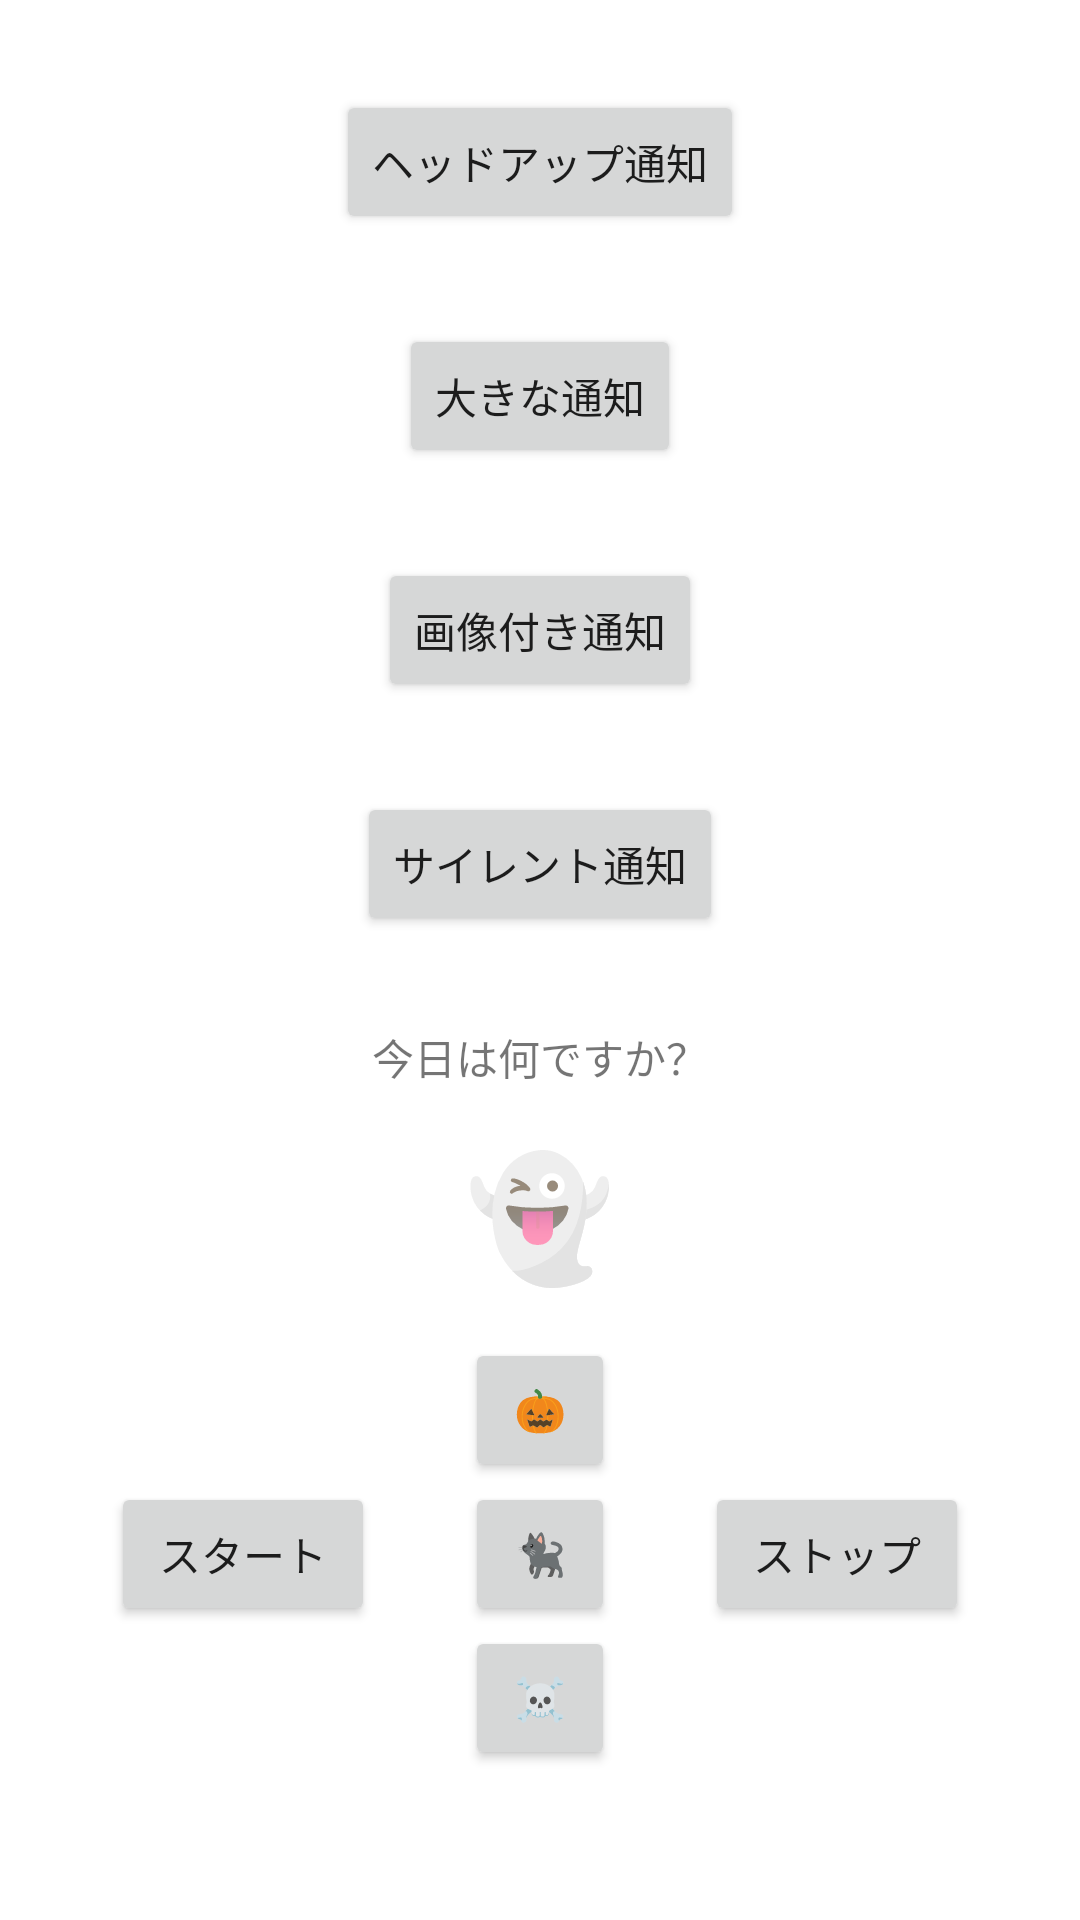

Layout XML and referenced resources for this Android screen:
<!-- AndroidManifest.xml: application theme Theme.Soup -->
<!-- res/layout/activity_main.xml -->
<?xml version="1.0" encoding="utf-8"?>
<LinearLayout
	xmlns:android="http://schemas.android.com/apk/res/android"
	android:layout_width="match_parent"
	android:layout_height="match_parent"
	android:orientation="vertical"
	>

	<Button
		android:id="@+id/heads_up_notification_button"
		android:layout_width="wrap_content"
		android:layout_height="wrap_content"
		android:layout_gravity="center"
		android:layout_marginTop="30dp"
		android:text="@string/simple_notification"
		/>

	<Button
		android:id="@+id/bit_text_notification_button"
		android:layout_width="wrap_content"
		android:layout_height="wrap_content"
		android:layout_gravity="center"
		android:layout_marginTop="30dp"
		android:text="@string/big_text_notification"
		/>

	<Button
		android:id="@+id/notification_with_image_button"
		android:layout_width="wrap_content"
		android:layout_height="wrap_content"
		android:layout_gravity="center"
		android:layout_marginTop="30dp"
		android:text="@string/notification_with_image"
		/>

	<Button
		android:id="@+id/silent_notification_button"
		android:layout_width="wrap_content"
		android:layout_height="wrap_content"
		android:layout_gravity="center"
		android:layout_marginTop="30dp"
		android:text="@string/silent_notification"
		/>

	<TextView
		android:layout_width="wrap_content"
		android:layout_height="wrap_content"
		android:layout_gravity="center"
		android:layout_marginTop="30dp"
		android:text="@string/what"
		/>

	<TextView
		android:id="@+id/textview"
		android:layout_width="wrap_content"
		android:layout_height="wrap_content"
		android:layout_gravity="center"
		android:layout_marginTop="15dp"
		android:textSize="40sp"
		android:text="👻"
		/>

	<LinearLayout
		android:layout_width="wrap_content"
		android:layout_height="wrap_content"
		android:layout_gravity="center"
		android:layout_marginTop="15dp"
		android:orientation="horizontal">

		<Button
			android:id="@+id/start"
			android:layout_width="wrap_content"
			android:layout_height="wrap_content"
			android:text="@string/start"
			android:layout_gravity="center_vertical"/>

		<LinearLayout
			android:layout_width="wrap_content"
			android:layout_height="wrap_content"
			android:orientation="vertical"
			android:layout_marginStart="30dp"
			android:layout_marginEnd="30dp">

			<Button
				android:id="@+id/pumpkin"
				android:tag="emoji"
				android:layout_width="50dp"
				android:layout_height="wrap_content"
				android:text="🎃"/>
			<Button
				android:id="@+id/cat"
				android:tag="emoji"
				android:layout_width="50dp"
				android:layout_height="wrap_content"
				android:text="🐈‍⬛"/>
			<Button
				android:id="@+id/skull"
				android:tag="emoji"
				android:layout_width="50dp"
				android:layout_height="wrap_content"
				android:text="☠️"/>

		</LinearLayout>

		<Button
			android:id="@+id/stop"
			android:layout_width="wrap_content"
			android:layout_height="wrap_content"
			android:layout_gravity="center_vertical"
			android:text="@string/stop"/>

	</LinearLayout>

</LinearLayout>
<!-- resources referenced by this layout -->
<resources>
  <string name="big_text_notification">大きな通知</string>
  <string name="notification_with_image">画像付き通知</string>
  <string name="silent_notification">サイレント通知</string>
  <string name="simple_notification">ヘッドアップ通知</string>
  <string name="start">スタート</string>
  <string name="stop">ストップ</string>
  <string name="what">今日は何ですか？</string>
  <style name="Theme.Soup" parent="Theme.MaterialComponents.DayNight.DarkActionBar">
  		
  		<item name="colorPrimary">@color/purple_500</item>
  		<item name="colorPrimaryVariant">@color/purple_700</item>
  		<item name="colorOnPrimary">@color/white</item>
  		
  		<item name="colorSecondary">@color/teal_200</item>
  		<item name="colorSecondaryVariant">@color/teal_700</item>
  		<item name="colorOnSecondary">@color/black</item>
  		
  		<item name="android:statusBarColor" tools:targetApi="l">?attr/colorPrimaryVariant</item>
  		
  	</style>
  <!-- not gathered from this repository: default colours our renderer supplied (Android Studio template values) -->
  <color name="purple_500">#FF6200EE</color>
  <color name="purple_700">#FF3700B3</color>
  <color name="teal_200">#FF03DAC5</color>
  <color name="teal_700">#FF018786</color>
  <color name="black">#FF000000</color>
  <color name="white">#FFFFFFFF</color>
</resources>
